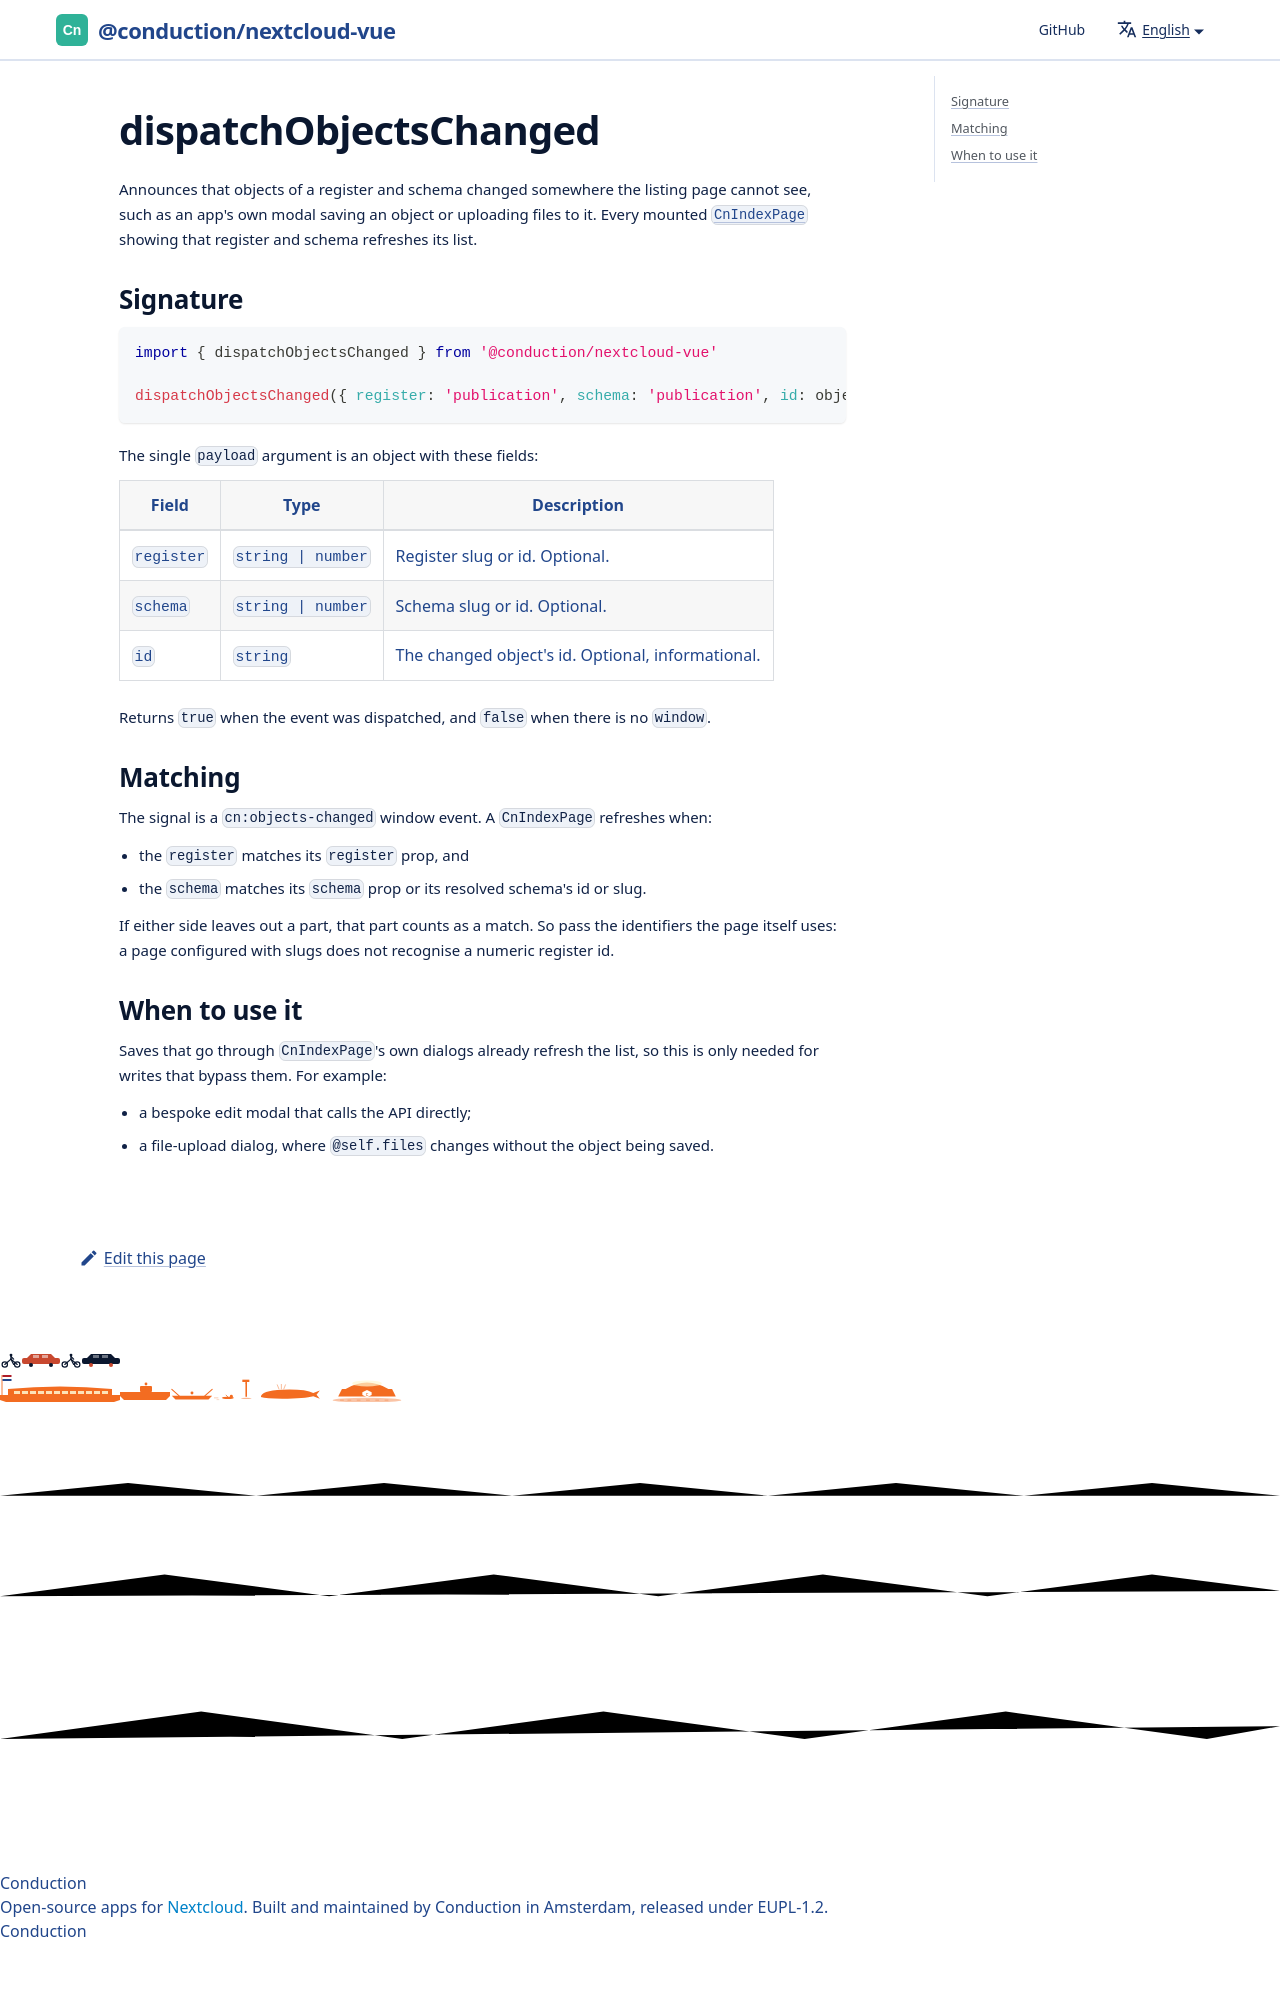

repository: ConductionNL/nextcloud-vue · page: docs/utilities/dispatch-objects-changed/index.html · generator: docusaurus

# dispatchObjectsChanged

Announces that objects of a register and schema changed somewhere the listing page cannot see, such as an app's own modal saving an object or uploading files to it. Every mounted [`CnIndexPage`](../components/cn-index-page.md) showing that register and schema refreshes its list.
